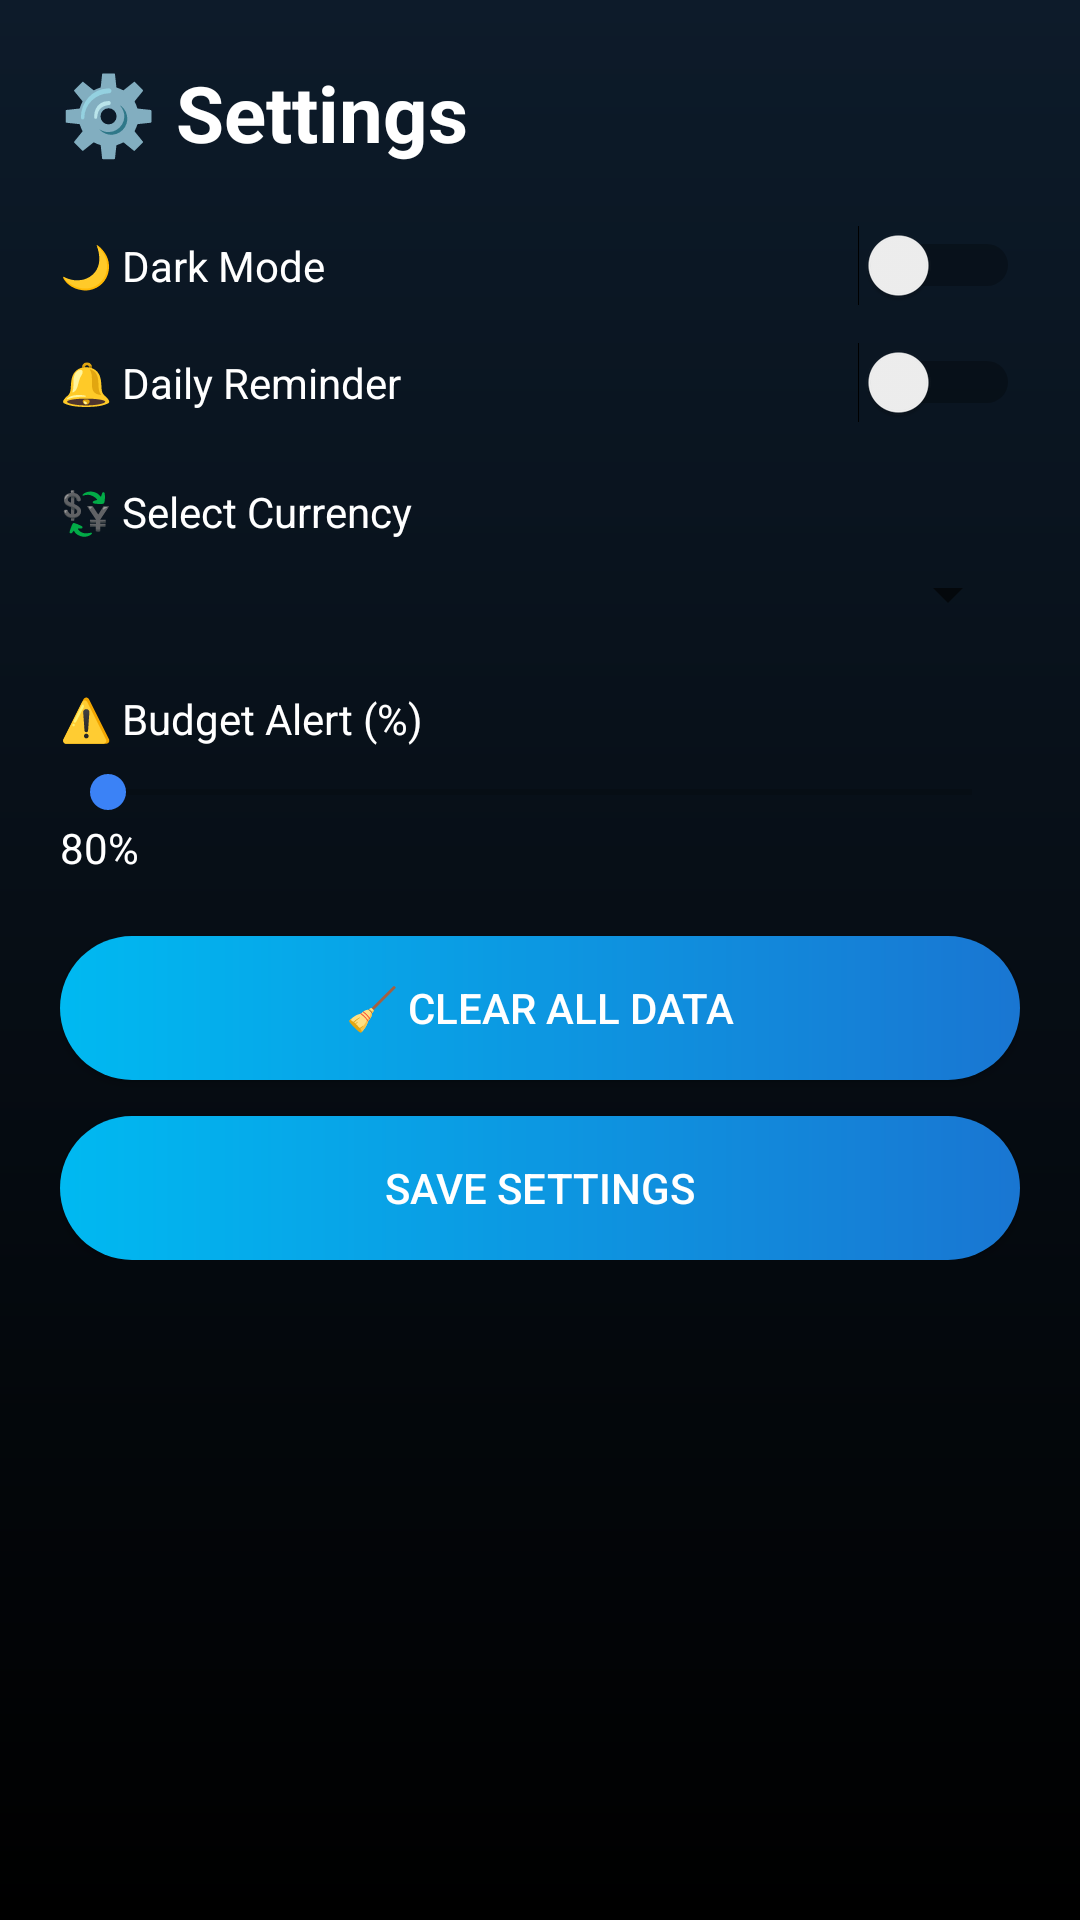

This screen was rendered from an Android layout file. Write that file and the resources it references.
<!-- AndroidManifest.xml: application theme Theme.SmartExpenseTracker -->
<!-- res/layout/activity_settings.xml -->
<?xml version="1.0" encoding="utf-8"?>
<ScrollView xmlns:android="http://schemas.android.com/apk/res/android"
    android:background="@drawable/bg_gradient"
    android:layout_width="match_parent"
    android:layout_height="match_parent"
    android:padding="20dp">

    <LinearLayout
        android:orientation="vertical"
        android:layout_width="match_parent"
        android:layout_height="wrap_content">

        
        <TextView
            android:layout_width="wrap_content"
            android:layout_height="wrap_content"
            android:text="⚙️ Settings"
            android:textSize="26sp"
            android:textStyle="bold"
            android:textColor="#FFFFFF"
            android:layout_marginBottom="20dp"/>

        
        <Switch
            android:id="@+id/switchDarkMode"
            android:layout_width="match_parent"
            android:layout_height="wrap_content"
            android:text="🌙 Dark Mode"
            android:textColor="#FFFFFF"
            android:layout_marginBottom="12dp"/>

        
        <Switch
            android:id="@+id/switchNotification"
            android:layout_width="match_parent"
            android:layout_height="wrap_content"
            android:text="🔔 Daily Reminder"
            android:textColor="#FFFFFF"
            android:layout_marginBottom="20dp"/>

        
        <TextView
            android:layout_width="wrap_content"
            android:layout_height="wrap_content"
            android:text="💱 Select Currency"
            android:textColor="#FFFFFF"
            android:layout_marginBottom="6dp"/>

        <Spinner
            android:id="@+id/spinnerCurrency"
            android:layout_width="match_parent"
            android:layout_height="wrap_content"
            android:layout_marginBottom="20dp"/>

        
        <TextView
            android:layout_width="wrap_content"
            android:layout_height="wrap_content"
            android:text="⚠️ Budget Alert (%)"
            android:textColor="#FFFFFF"
            android:layout_marginBottom="6dp"/>

        <SeekBar
            android:id="@+id/seekAlert"
            android:layout_width="match_parent"
            android:layout_height="wrap_content"/>

        <TextView
            android:id="@+id/tvAlertValue"
            android:layout_width="wrap_content"
            android:layout_height="wrap_content"
            android:text="80%"
            android:textColor="#FFFFFF"
            android:layout_marginBottom="20dp"/>

        
        <Button
            android:id="@+id/btnClear"
            android:layout_width="match_parent"
            android:layout_height="wrap_content"
            android:text="🧹 Clear All Data"
            android:textColor="#FFFFFF"
            android:background="@drawable/btn_bg"
            android:layout_marginBottom="12dp"/>

        
        <Button
            android:id="@+id/btnSaveSettings"
            android:layout_width="match_parent"
            android:layout_height="wrap_content"
            android:text="Save Settings"
            android:textColor="#FFFFFF"
            android:background="@drawable/btn_bg"/>

    </LinearLayout>

</ScrollView>
<!-- resources referenced by this layout -->
<resources>
  <!-- drawable bg_gradient (drawable) -->
  <?xml version="1.0" encoding="utf-8"?>
  <shape xmlns:android="http://schemas.android.com/apk/res/android">
      <gradient xmlns:android="http://schemas.android.com/apk/res/android"
          android:startColor="#0D1B2A"
          android:endColor="#000000"
          android:angle="270"/>
  </shape>
  <!-- drawable btn_bg (drawable) -->
  <?xml version="1.0" encoding="utf-8"?>
  <shape xmlns:android="http://schemas.android.com/apk/res/android">
      <gradient
          android:startColor="#00B9F1"
          android:endColor="#1976D2"
          android:angle="0"/>
      <corners android:radius="30dp"/>
  </shape>
  <style name="Theme.SmartExpenseTracker" parent="Theme.MaterialComponents.DayNight.NoActionBar">
  
          
          <item name="colorPrimary">@color/primary</item>
          <item name="colorPrimaryVariant">@color/primary_dark</item>
          <item name="colorOnPrimary">@color/white</item>
  
          
          <item name="colorSecondary">@color/accent</item>
          <item name="colorOnSecondary">@color/white</item>
  
          
          <item name="android:windowBackground">@color/app_bg</item>
  
          
          <item name="android:statusBarColor">@color/primary_dark</item>
  
          
          <item name="textInputStyle">
              @style/Widget.MaterialComponents.TextInputLayout.OutlinedBox
          </item>
  
          
          <item name="materialButtonStyle">
              @style/Widget.MaterialComponents.Button
          </item>
  
      </style>
  <color name="primary">#2563EB</color>
  <color name="primary_dark">#1E40AF</color>
  <color name="white">#FFFFFF</color>
  <color name="accent">#3B82F6</color>
  <color name="app_bg">#F5F7FB</color>
</resources>
